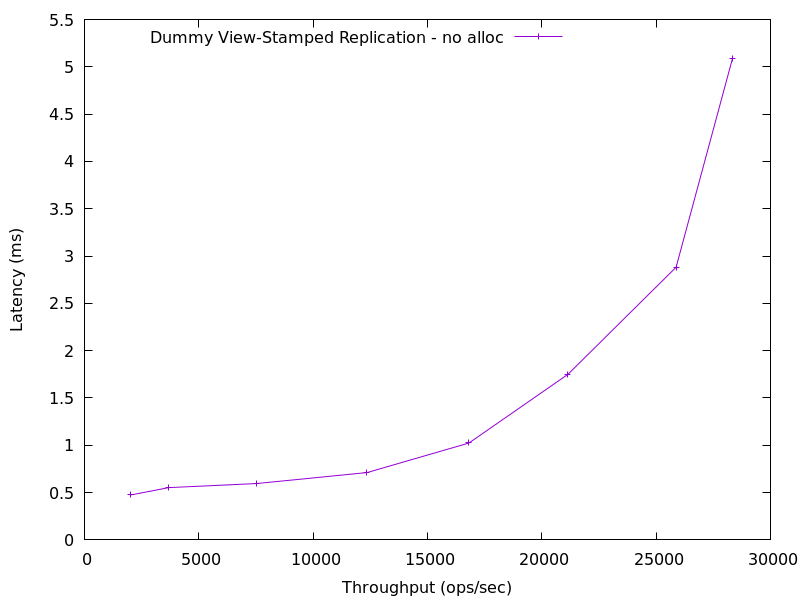

The data file committed next to this chart (first rows):
2035.0926441223212, 0.4756134
3689, 0.5529
7513, 0.5958
12357, 0.7116
16816, 1.024
21143, 1.75
25873, 2.882
28344, 5.093
